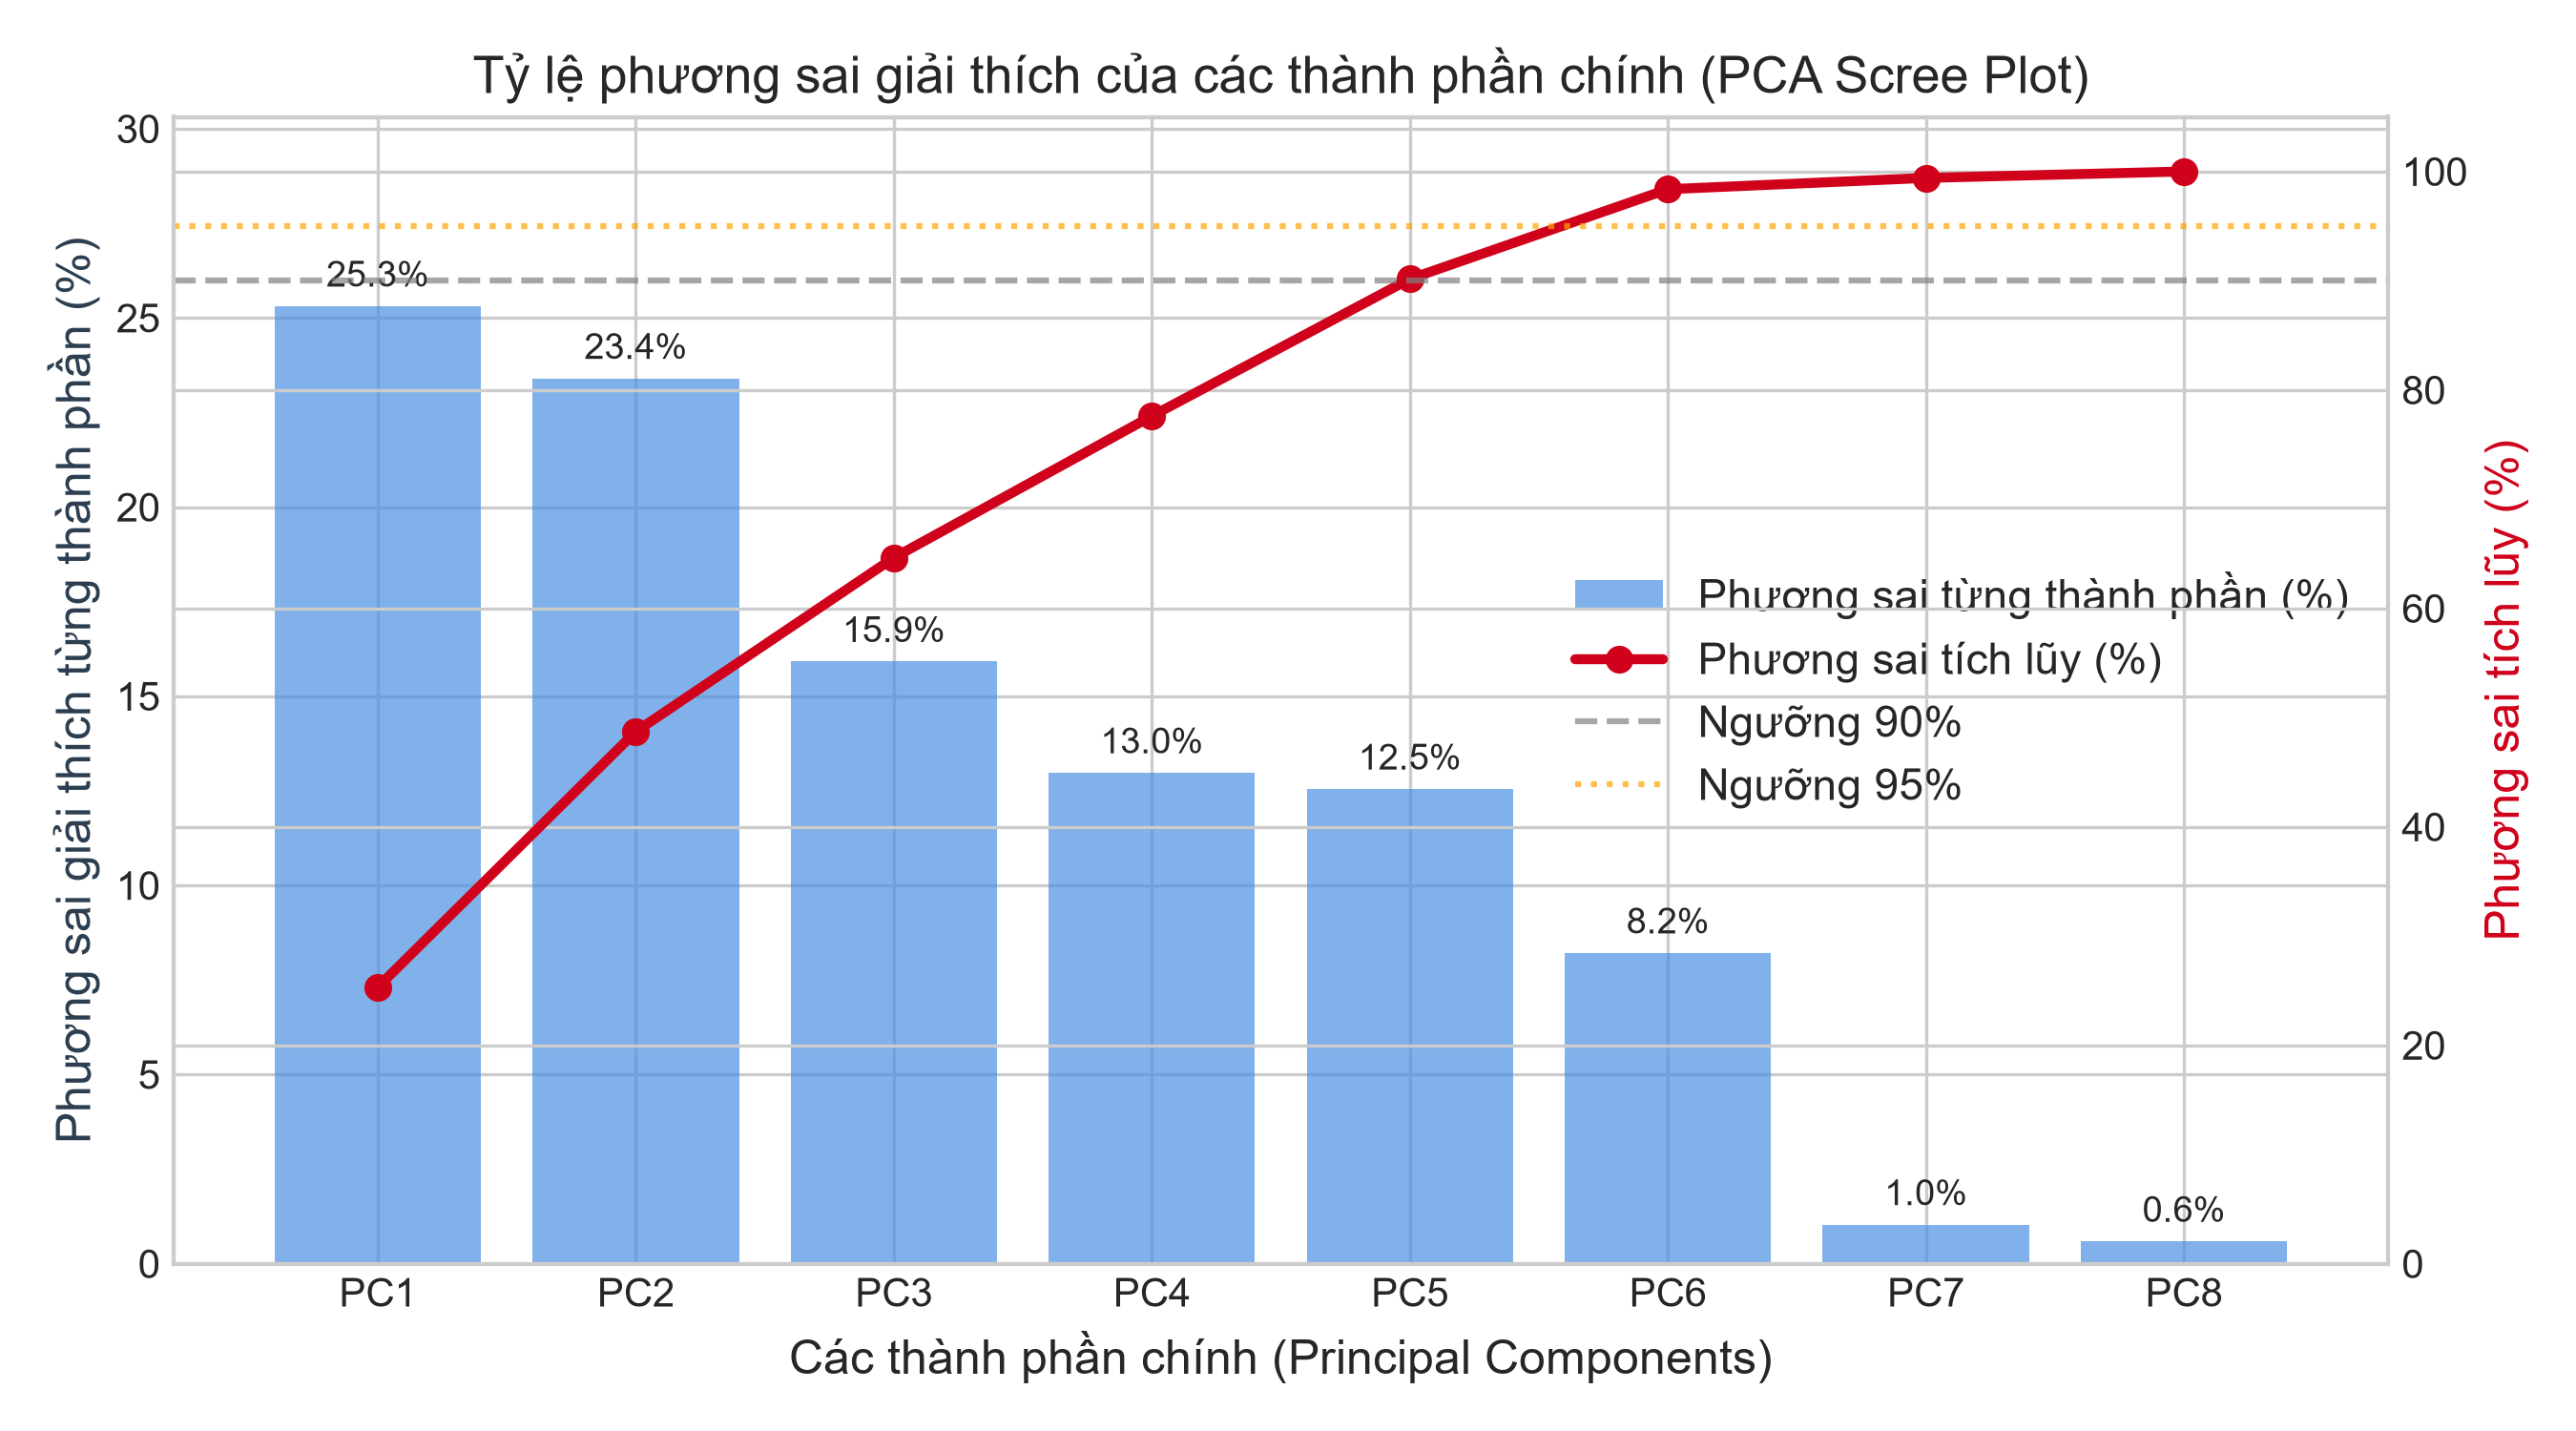

The file beside this chart, header and first rows:
PC, Eigenvalue, Variance_Ratio, Cumulative_Ratio
PC1, 2.025, 0.2531, 0.2531
PC2, 1.872, 0.234, 0.4872
PC3, 1.273, 0.1592, 0.6463
PC4, 1.038, 0.1298, 0.7761
PC5, 1.004, 0.1255, 0.9016
PC6, 0.6574, 0.08217, 0.9837
PC7, 0.08274, 0.01034, 0.9941
PC8, 0.04729, 0.00591, 1.0
